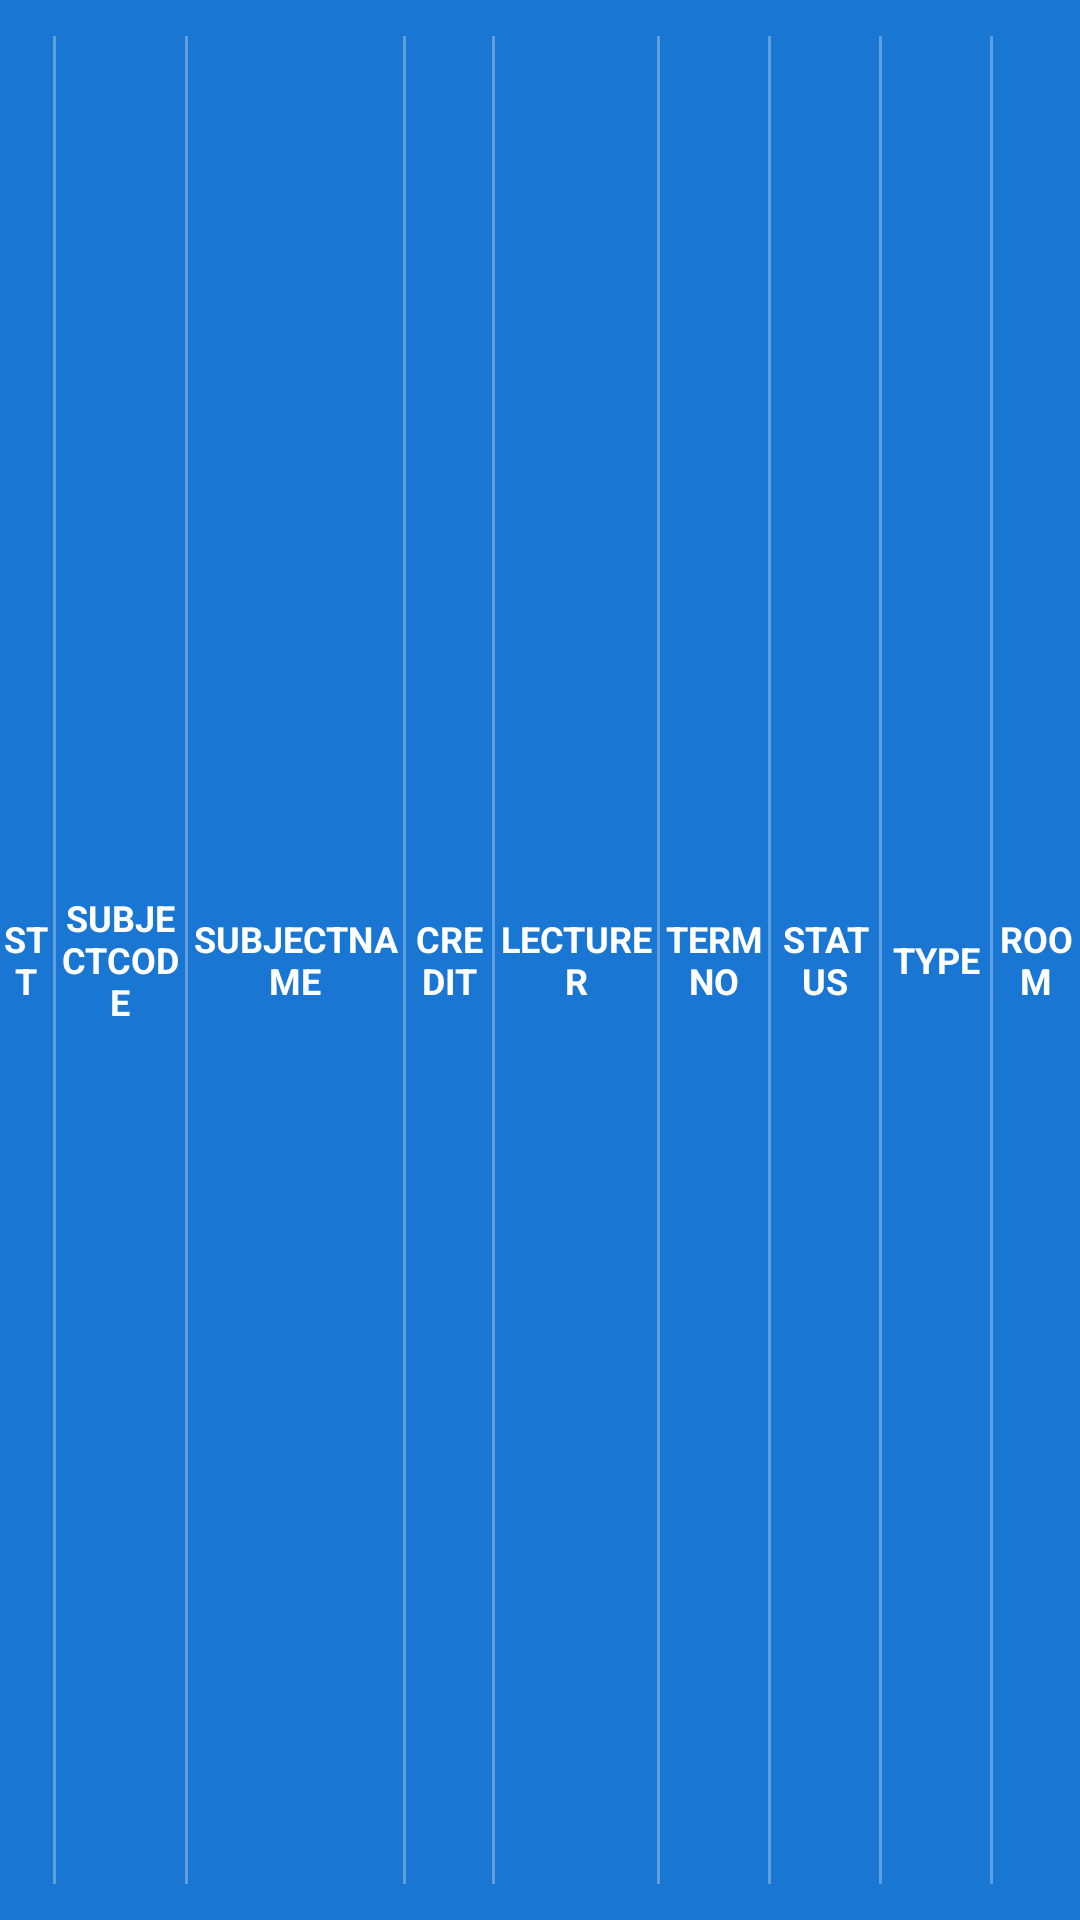

Produce the Android XML layout that renders to this screen, including the resource entries it uses.
<!-- AndroidManifest.xml: application theme Theme.FU_Academy -->
<!-- res/layout/header_course_table.xml -->
<?xml version="1.0" encoding="utf-8"?>
<LinearLayout xmlns:android="http://schemas.android.com/apk/res/android"
    android:orientation="horizontal"
    android:layout_width="match_parent"
    android:layout_height="wrap_content"
    android:background="#1976D2"
    android:paddingVertical="12dp"
    android:minHeight="48dp"
    android:gravity="center_vertical">

    <TextView
        android:text="STT"
        android:textSize="12sp"
        android:textColor="#FFFFFF"
        android:textStyle="bold"
        android:layout_width="0dp"
        android:layout_height="wrap_content"
        android:layout_weight="0.5"
        android:gravity="center"/>

    <View
        android:layout_width="1dp"
        android:layout_height="match_parent"
        android:background="#FFFFFF"
        android:alpha="0.3"/>

    <TextView
        android:text="SUBJECTCODE"
        android:textSize="12sp"
        android:textColor="#FFFFFF"
        android:textStyle="bold"
        android:layout_width="0dp"
        android:layout_height="wrap_content"
        android:layout_weight="1.2"
        android:gravity="center"/>

    <View
        android:layout_width="1dp"
        android:layout_height="match_parent"
        android:background="#FFFFFF"
        android:alpha="0.3"/>

    <TextView
        android:text="SUBJECTNAME"
        android:textSize="12sp"
        android:textColor="#FFFFFF"
        android:textStyle="bold"
        android:layout_width="0dp"
        android:layout_height="wrap_content"
        android:layout_weight="2.0"
        android:gravity="center"/>

    <View
        android:layout_width="1dp"
        android:layout_height="match_parent"
        android:background="#FFFFFF"
        android:alpha="0.3"/>

    <TextView
        android:text="CREDIT"
        android:textSize="12sp"
        android:textColor="#FFFFFF"
        android:textStyle="bold"
        android:layout_width="0dp"
        android:layout_height="wrap_content"
        android:layout_weight="0.8"
        android:gravity="center"/>

    <View
        android:layout_width="1dp"
        android:layout_height="match_parent"
        android:background="#FFFFFF"
        android:alpha="0.3"/>

    <TextView
        android:text="LECTURER"
        android:textSize="12sp"
        android:textColor="#FFFFFF"
        android:textStyle="bold"
        android:layout_width="0dp"
        android:layout_height="wrap_content"
        android:layout_weight="1.5"
        android:gravity="center"/>

    <View
        android:layout_width="1dp"
        android:layout_height="match_parent"
        android:background="#FFFFFF"
        android:alpha="0.3"/>

    <TextView
        android:text="TERMNO"
        android:textSize="12sp"
        android:textColor="#FFFFFF"
        android:textStyle="bold"
        android:layout_width="0dp"
        android:layout_height="wrap_content"
        android:layout_weight="1.0"
        android:gravity="center"/>

    <View
        android:layout_width="1dp"
        android:layout_height="match_parent"
        android:background="#FFFFFF"
        android:alpha="0.3"/>

    <TextView
        android:text="STATUS"
        android:textSize="12sp"
        android:textColor="#FFFFFF"
        android:textStyle="bold"
        android:layout_width="0dp"
        android:layout_height="wrap_content"
        android:layout_weight="1.0"
        android:gravity="center"/>

    <View
        android:layout_width="1dp"
        android:layout_height="match_parent"
        android:background="#FFFFFF"
        android:alpha="0.3"/>

    <TextView
        android:text="TYPE"
        android:textSize="12sp"
        android:textColor="#FFFFFF"
        android:textStyle="bold"
        android:layout_width="0dp"
        android:layout_height="wrap_content"
        android:layout_weight="1.0"
        android:gravity="center"/>

    <View
        android:layout_width="1dp"
        android:layout_height="match_parent"
        android:background="#FFFFFF"
        android:alpha="0.3"/>

    <TextView
        android:text="ROOM"
        android:textSize="12sp"
        android:textColor="#FFFFFF"
        android:textStyle="bold"
        android:layout_width="0dp"
        android:layout_height="wrap_content"
        android:layout_weight="0.8"
        android:gravity="center"/>

</LinearLayout>
<!-- resources referenced by this layout -->
<resources>
  <style name="Theme.FU_Academy" parent="Base.Theme.FU_Academy" />
  <style name="Base.Theme.FU_Academy" parent="Theme.Material3.DayNight.NoActionBar">
          
          
      </style>
</resources>
